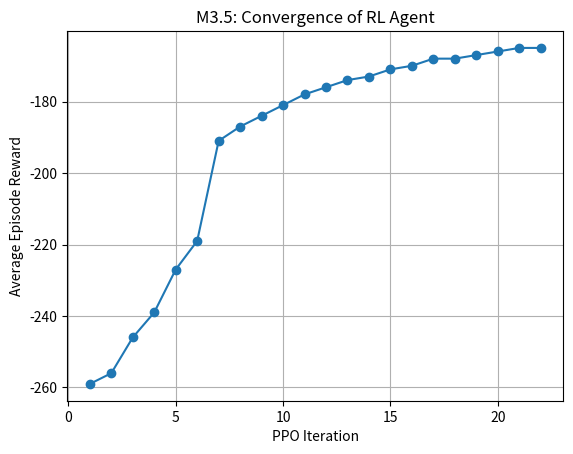

This chart was generated by the following Python code:
import matplotlib.pyplot as plt

# Reward values from your training log (copy the ep_rew_mean values)
rewards = [-259, -256, -246, -239, -227, -219, -191, -187, -184, -181, -178, -176, -174, -173, -171, -170, -168, -168, -167, -166, -165, -165]
iterations = list(range(1, len(rewards)+1))

plt.plot(iterations, rewards, marker='o')
plt.xlabel('PPO Iteration')
plt.ylabel('Average Episode Reward')
plt.title('M3.5: Convergence of RL Agent')
plt.grid(True)
plt.savefig('convergence_m3.png')
plt.show()
